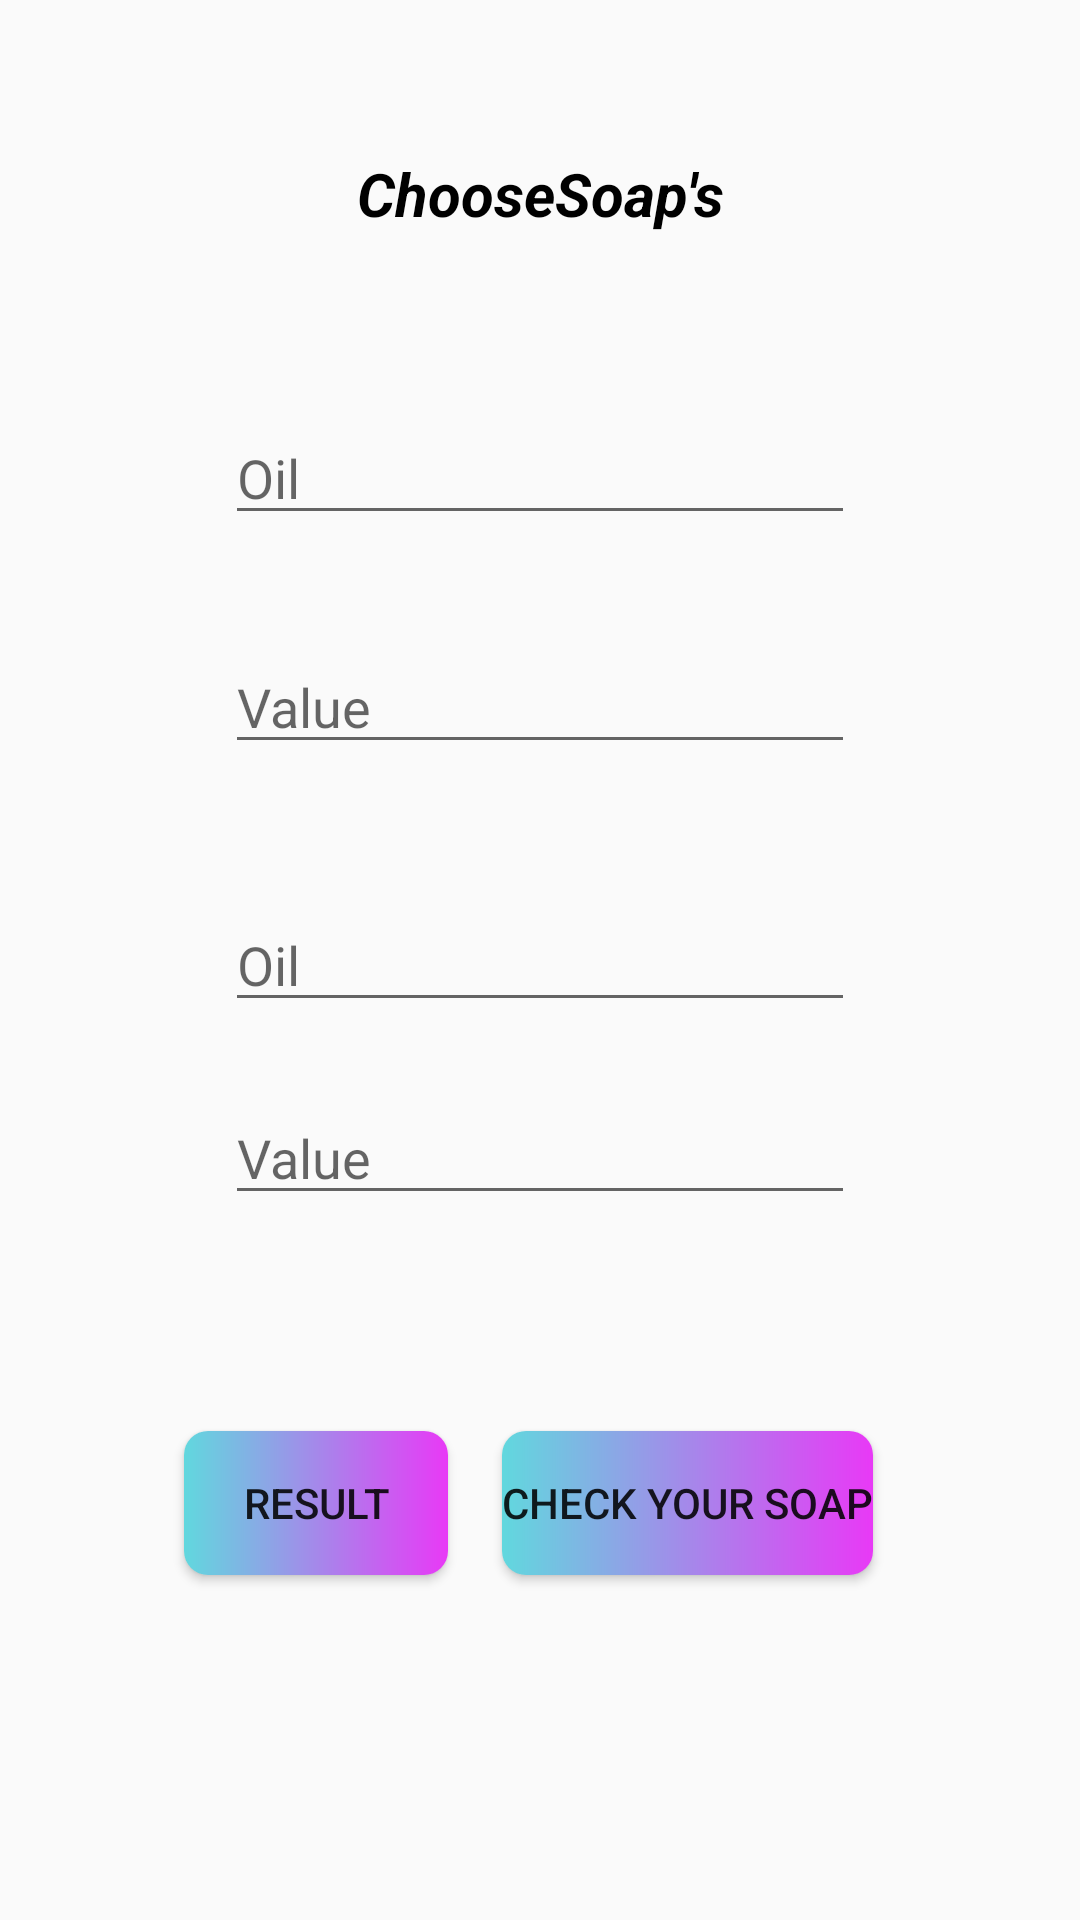

This screen was rendered from an Android layout file. Write that file and the resources it references.
<!-- AndroidManifest.xml: application theme Theme.RMA_1_mirza_sabanovic -->
<!-- res/layout/activity_create_soap.xml -->
<?xml version="1.0" encoding="utf-8"?>
<androidx.constraintlayout.widget.ConstraintLayout xmlns:android="http://schemas.android.com/apk/res/android"
    xmlns:app="http://schemas.android.com/apk/res-auto"
    xmlns:tools="http://schemas.android.com/tools"
    android:id="@+id/main"
    android:layout_width="match_parent"
    android:layout_height="match_parent"
    tools:context=".CreateSoap">

    <TextView
        android:id="@+id/textView8"
        android:layout_width="wrap_content"
        android:layout_height="wrap_content"
        android:layout_marginTop="51dp"
        android:text="ChooseSoap's"
        android:textColor="@color/black"
        android:textSize="20dp"
        android:textStyle="bold|italic"
        app:layout_constraintEnd_toEndOf="parent"
        app:layout_constraintStart_toStartOf="parent"
        app:layout_constraintTop_toTopOf="parent" />

    <EditText
        android:id="@+id/editTextNumberDecimal6"
        android:layout_width="wrap_content"
        android:layout_height="wrap_content"
        android:layout_marginTop="35dp"
        android:ems="10"
        android:hint="Value"
        android:inputType="numberDecimal"
        app:layout_constraintStart_toStartOf="@+id/editTextText"
        app:layout_constraintTop_toBottomOf="@+id/editTextText" />

    <EditText
        android:id="@+id/editTextText"
        android:layout_width="wrap_content"
        android:layout_height="wrap_content"
        android:layout_marginTop="59dp"
        android:ems="10"
        android:hint="Oil"
        android:inputType="text"
        app:layout_constraintEnd_toEndOf="parent"
        app:layout_constraintStart_toStartOf="parent"
        app:layout_constraintTop_toBottomOf="@+id/textView8" />

    <EditText
        android:id="@+id/editTextNumberDecimal18"
        android:layout_width="wrap_content"
        android:layout_height="wrap_content"
        android:layout_marginTop="23dp"
        android:ems="10"
        android:hint="Value"
        android:inputType="numberDecimal"
        app:layout_constraintStart_toStartOf="@+id/editTextText2"
        app:layout_constraintTop_toBottomOf="@+id/editTextText2" />

    <EditText
        android:id="@+id/editTextText2"
        android:layout_width="wrap_content"
        android:layout_height="wrap_content"
        android:ems="10"
        android:hint="Oil"
        android:inputType="text"
        app:layout_constraintBottom_toBottomOf="parent"
        app:layout_constraintStart_toStartOf="@+id/editTextNumberDecimal6"
        app:layout_constraintTop_toTopOf="parent" />

    <Button
        android:id="@+id/button6"
        android:layout_width="wrap_content"
        android:layout_height="wrap_content"
        android:layout_marginStart="16dp"
        android:layout_marginTop="114dp"
        android:layout_marginEnd="18dp"
        android:layout_marginBottom="115dp"
        android:background="@drawable/custom_button"
        android:text="Result"
        app:layout_constraintBottom_toBottomOf="parent"
        app:layout_constraintEnd_toStartOf="@+id/button7"
        app:layout_constraintHorizontal_chainStyle="packed"
        app:layout_constraintStart_toStartOf="parent"
        app:layout_constraintTop_toTopOf="@+id/editTextNumberDecimal18"
        app:layout_constraintVertical_bias="1.0" />

    <Button
        android:id="@+id/button7"
        android:layout_width="wrap_content"
        android:layout_height="wrap_content"
        android:layout_marginEnd="24dp"
        android:text="Check your Soap"
        android:background="@drawable/custom_button"
        app:layout_constraintBaseline_toBaselineOf="@+id/button6"
        app:layout_constraintEnd_toEndOf="parent"
        app:layout_constraintStart_toEndOf="@+id/button6" />
</androidx.constraintlayout.widget.ConstraintLayout>
<!-- resources referenced by this layout -->
<resources>
  <!-- drawable custom_button (drawable) -->
  <?xml version="1.0" encoding="utf-8"?>
  <shape xmlns:android="http://schemas.android.com/apk/res/android" android:shape="rectangle">
      <gradient android:startColor="#61D8DE"
          android:endColor="#E839F6"
          android:angle="0"
          />
  
      <corners android:radius="8dp"/>
  </shape>
  <style name="Theme.RMA_1_mirza_sabanovic" parent="Base.Theme.RMA_1_mirza_sabanovic" />
  <style name="Base.Theme.RMA_1_mirza_sabanovic" parent="Theme.AppCompat.Light.NoActionBar">
          
          
      </style>
  <!-- not gathered from this repository: default colours our renderer supplied (Android Studio template values) -->
  <color name="black">#FF000000</color>
</resources>
